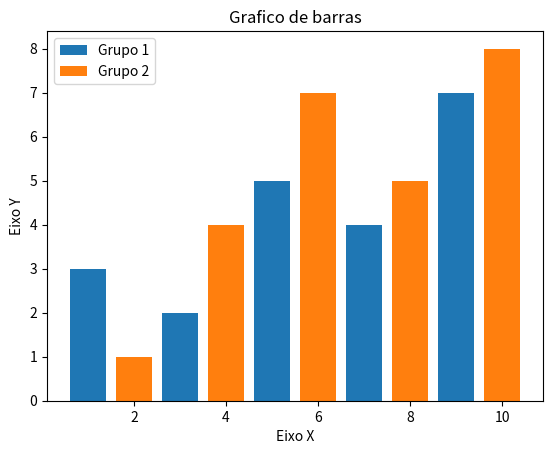

Here is the Python script that generated this plot:
import matplotlib.pyplot as plt

x = [1, 3, 5, 7, 9]
y = [3, 2, 5, 4, 7]
x2 = [2, 4, 6, 8, 10]
y2 = [1, 4, 7, 5, 8]

titulo = 'Grafico de barras'
eixox = 'Eixo X'
eixoy = 'Eixo Y'

#legendas
plt.title(titulo)
plt.xlabel(eixox)
plt.ylabel(eixoy)

plt.bar(x, y, label = 'Grupo 1')
plt.bar(x2, y2, label = 'Grupo 2')
plt.legend()
plt.show()